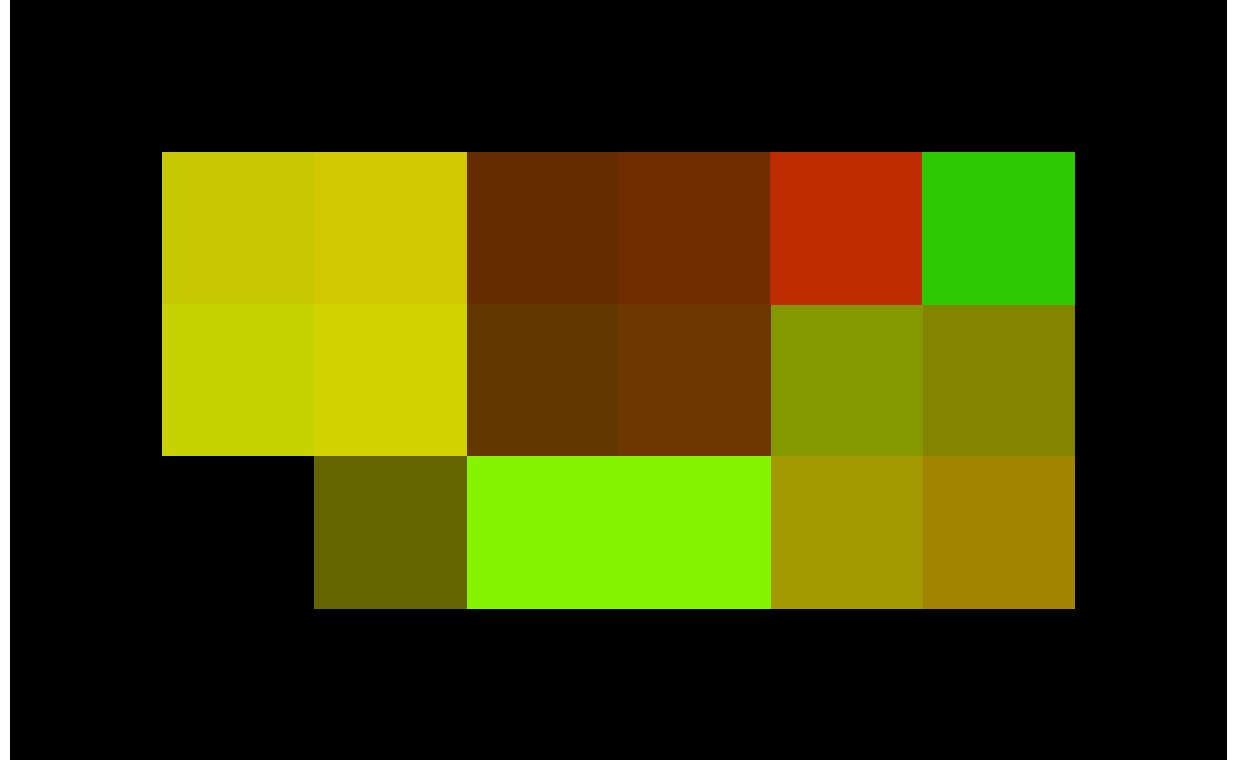

The file beside this chart, header and first rows:
0000, 0000, 0000, 0000, 0000, 0000, 0000, 0000
0000, 2020, 2120, 1030, 1130, 7030, 3020, 0000
0000, 2021, 2121, 1031, 1131, 9092, 9090, 0000
0000, 0000, 1010, 9050, 9050, 9392, 9390, 0000
0000, 0000, 0000, 0000, 0000, 0000, 0000, 0000
